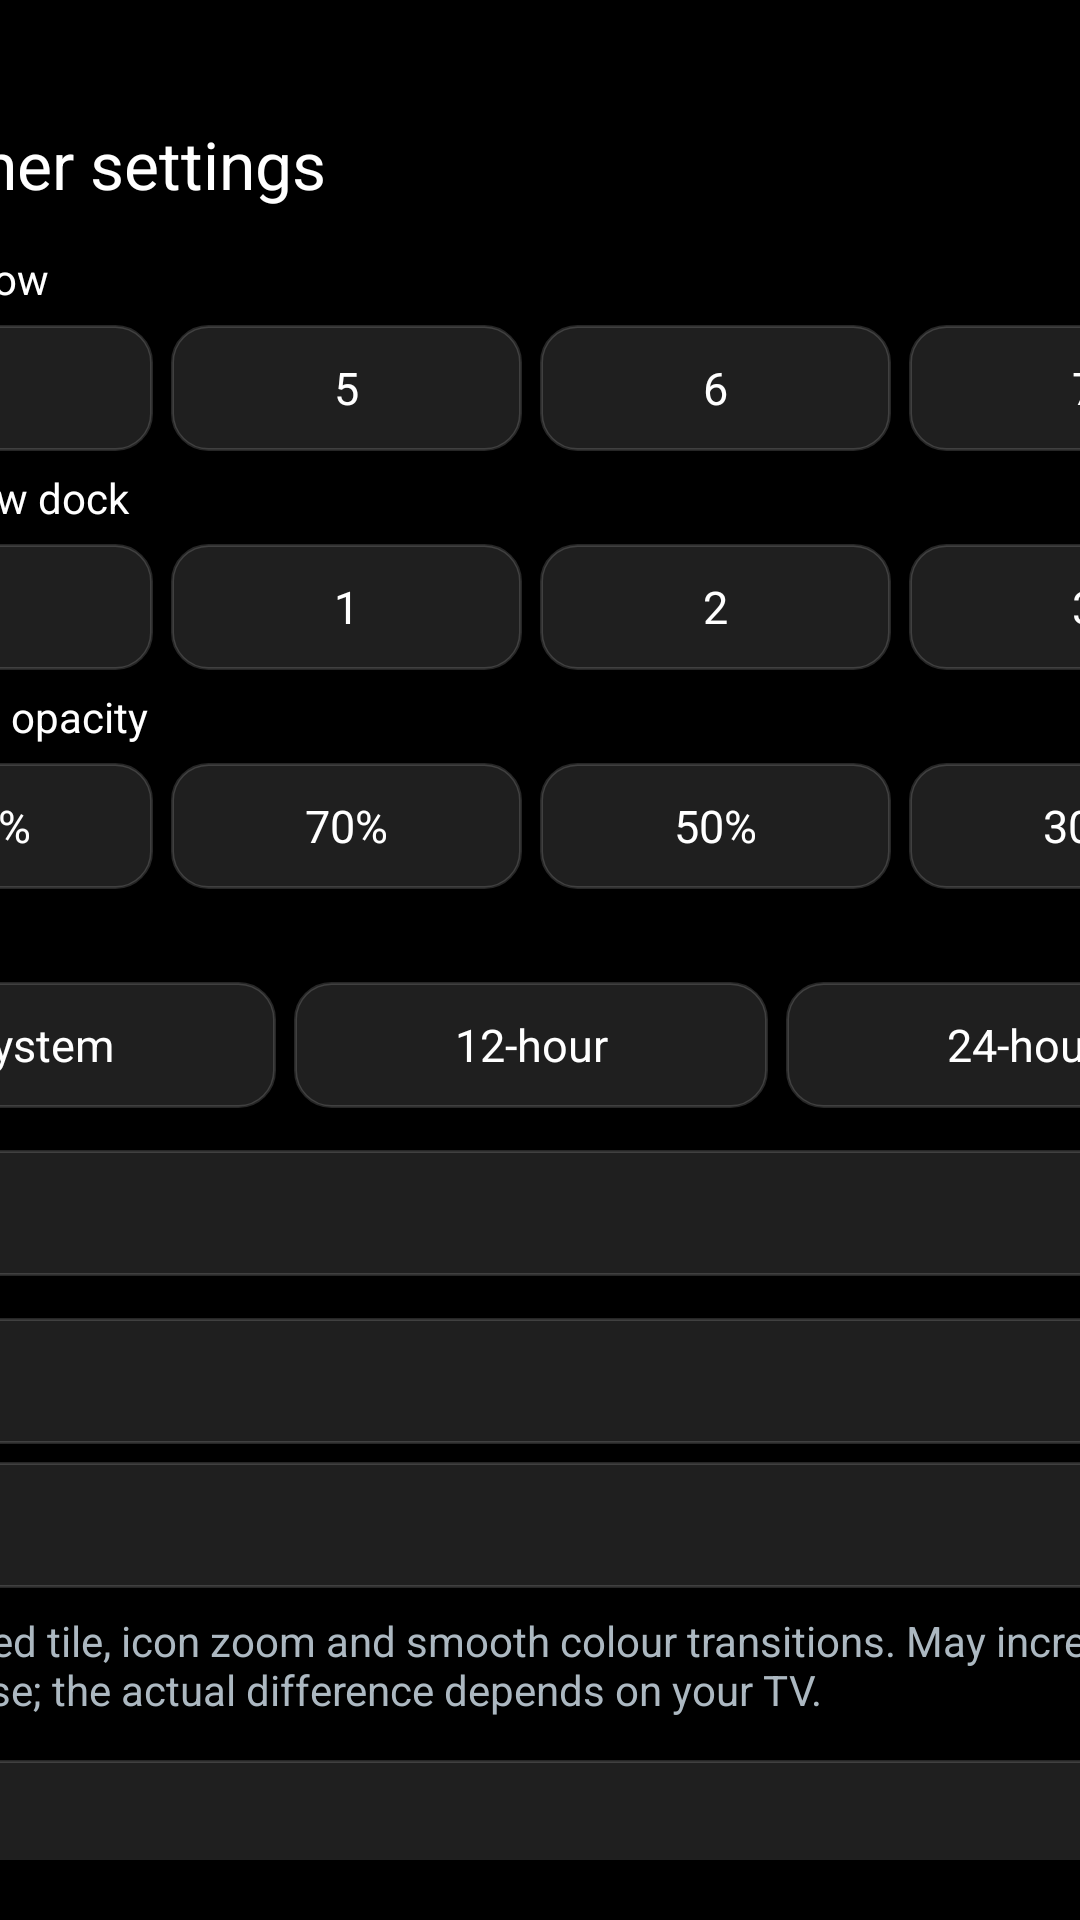

Reconstruct the res/layout file that produces this screen, plus the resources it refers to.
<!-- AndroidManifest.xml: application theme Theme.TvHome -->
<!-- res/layout/activity_launcher_settings.xml -->
<?xml version="1.0" encoding="utf-8"?>
<FrameLayout xmlns:android="http://schemas.android.com/apk/res/android"
    android:id="@+id/settingsRoot"
    android:layout_width="match_parent"
    android:layout_height="match_parent">

    <FrameLayout
        android:id="@+id/settingsCard"
        android:layout_width="540dp"
        android:layout_height="wrap_content"
        android:layout_gravity="center"
        android:layout_marginTop="20dp"
        android:layout_marginBottom="20dp">

    <ScrollView
        android:layout_width="match_parent"
        android:layout_height="wrap_content"
        android:fillViewport="false"
        android:scrollbars="none">

    <LinearLayout
        android:layout_width="match_parent"
        android:layout_height="wrap_content"
        android:orientation="vertical"
        android:paddingStart="24dp"
        android:paddingEnd="24dp"
        android:paddingTop="20dp"
        android:paddingBottom="22dp">

        <TextView
            android:layout_width="match_parent"
            android:layout_height="wrap_content"
            android:text="@string/launcher_settings"
            android:textColor="#FFFFFFFF"
            android:textSize="22sp" />

        <TextView
            android:id="@+id/reorderChoice"
            style="@style/SettingsRow"
            android:layout_marginTop="14dp"
            android:text="@string/reorder"
            android:visibility="gone" />

        <TextView
            android:layout_width="match_parent"
            android:layout_height="wrap_content"
            android:layout_marginTop="14dp"
            android:text="@string/columns_label"
            android:textColor="#FFFFFFFF"
            android:textSize="14sp" />

        <LinearLayout
            android:layout_width="match_parent"
            android:layout_height="wrap_content"
            android:layout_marginTop="6dp"
            android:orientation="horizontal">

            <TextView android:id="@+id/columns4" style="@style/SettingsColumnChoice" android:text="4" />
            <TextView android:id="@+id/columns5" style="@style/SettingsColumnChoice" android:text="5" />
            <TextView android:id="@+id/columns6" style="@style/SettingsColumnChoice" android:text="6" />
            <TextView android:id="@+id/columns7" style="@style/SettingsColumnChoice" android:text="7" />
        </LinearLayout>

        <TextView
            android:layout_width="match_parent"
            android:layout_height="wrap_content"
            android:layout_marginTop="6dp"
            android:text="@string/rows_below_dock_label"
            android:textColor="#FFFFFFFF"
            android:textSize="14sp" />

        <LinearLayout
            android:layout_width="match_parent"
            android:layout_height="wrap_content"
            android:layout_marginTop="6dp"
            android:orientation="horizontal">

            <TextView android:id="@+id/rows0" style="@style/SettingsColumnChoice" android:text="0" />
            <TextView android:id="@+id/rows1" style="@style/SettingsColumnChoice" android:text="1" />
            <TextView android:id="@+id/rows2" style="@style/SettingsColumnChoice" android:text="2" />
            <TextView android:id="@+id/rows3" style="@style/SettingsColumnChoice" android:text="3" />
        </LinearLayout>

        <TextView
            android:layout_width="match_parent"
            android:layout_height="wrap_content"
            android:layout_marginTop="6dp"
            android:text="@string/dock_opacity_label"
            android:textColor="#FFFFFFFF"
            android:textSize="14sp" />

        <LinearLayout
            android:layout_width="match_parent"
            android:layout_height="wrap_content"
            android:layout_marginTop="6dp"
            android:orientation="horizontal">

            <TextView android:id="@+id/dock100" style="@style/SettingsColumnChoice" android:text="100%" />
            <TextView android:id="@+id/dock70" style="@style/SettingsColumnChoice" android:text="70%" />
            <TextView android:id="@+id/dock50" style="@style/SettingsColumnChoice" android:text="50%" />
            <TextView android:id="@+id/dock30" style="@style/SettingsColumnChoice" android:text="30%" />
        </LinearLayout>

        <TextView
            android:layout_width="match_parent"
            android:layout_height="wrap_content"
            android:layout_marginTop="6dp"
            android:text="@string/dream_name"
            android:textColor="#FFFFFFFF"
            android:textSize="14sp" />

        <LinearLayout
            android:layout_width="match_parent"
            android:layout_height="wrap_content"
            android:layout_marginTop="6dp"
            android:orientation="horizontal">

            <TextView android:id="@+id/clockSystem" style="@style/SettingsColumnChoice" android:text="@string/clock_format_system" />
            <TextView android:id="@+id/clock12" style="@style/SettingsColumnChoice" android:text="@string/clock_format_12" />
            <TextView android:id="@+id/clock24" style="@style/SettingsColumnChoice" android:text="@string/clock_format_24" />
        </LinearLayout>

        <TextView
            android:id="@+id/wallpaperChoice"
            style="@style/SettingsRow"
            android:layout_marginTop="14dp" />

        <TextView
            android:id="@+id/animationsChoice"
            style="@style/SettingsRow"
            android:layout_marginTop="14dp" />

        <TextView
            android:id="@+id/advancedChoice"
            style="@style/SettingsRow"
            android:layout_marginTop="6dp" />

        <TextView
            android:layout_width="match_parent"
            android:layout_height="wrap_content"
            android:layout_marginTop="8dp"
            android:text="@string/advanced_effects_warning"
            android:textColor="#FFACB8C1"
            android:textSize="14sp" />

        <TextView
            android:id="@+id/openOnStartChoice"
            style="@style/SettingsRow"
            android:layout_marginTop="14dp"
            android:visibility="gone" />

        <TextView
            android:id="@+id/styleChoice"
            style="@style/SettingsRow"
            android:layout_marginTop="14dp" />

        <TextView
            android:id="@+id/weatherChoice"
            style="@style/SettingsRow"
            android:layout_marginTop="6dp" />

        <TextView
            android:id="@+id/nowPlayingChoice"
            style="@style/SettingsRow"
            android:layout_marginTop="6dp" />

        <TextView
            android:id="@+id/onlineWallpaperChoice"
            style="@style/SettingsRow"
            android:layout_marginTop="6dp" />

        <TextView
            android:id="@+id/calendarChoice"
            style="@style/SettingsRow"
            android:layout_marginTop="6dp" />

        <TextView
            android:id="@+id/screensaverChoice"
            style="@style/SettingsRow"
            android:layout_marginTop="6dp" />

        <TextView
            android:id="@+id/updateChoice"
            style="@style/SettingsRow"
            android:layout_marginTop="6dp" />

        <TextView
            android:id="@+id/followThemeChoice"
            style="@style/SettingsRow"
            android:layout_marginTop="6dp"
            android:text="@string/follow_theme" />

        <TextView
            android:layout_width="match_parent"
            android:layout_height="wrap_content"
            android:layout_marginTop="7dp"
            android:text="@string/follow_theme_hint"
            android:textColor="#FFACB8C1"
            android:textSize="14sp" />

        <TextView
            android:id="@+id/defaultHomeChoice"
            style="@style/SettingsRow"
            android:layout_marginTop="14dp"
            android:text="@string/home_settings" />

        <TextView
            android:layout_width="match_parent"
            android:layout_height="wrap_content"
            android:layout_marginTop="7dp"
            android:text="@string/home_settings_help"
            android:textColor="#FFACB8C1"
            android:textSize="14sp" />

        <TextView
            android:id="@+id/tvSettingsChoice"
            style="@style/SettingsRow"
            android:layout_marginTop="6dp"
            android:text="@string/tv_settings" />
    </LinearLayout>
    </ScrollView>
    </FrameLayout>
</FrameLayout>
<!-- resources referenced by this layout -->
<resources>
  <string name="advanced_effects_warning">Adds a lifted tile, icon zoom and smooth colour transitions. May increase memory use; the actual difference depends on your TV.</string>
  <string name="clock_format_12">12-hour</string>
  <string name="clock_format_24">24-hour</string>
  <string name="clock_format_system">System</string>
  <string name="columns_label">Apps per row</string>
  <string name="dock_opacity_label">Dock band opacity</string>
  <string name="dream_name">Clock</string>
  <string name="follow_theme">Follow theme (reset on-TV choices)</string>
  <string name="follow_theme_hint">Uses the current theme or built-in layout and motion settings. Pushing or resetting a theme also clears your on-TV choices.</string>
  <string name="home_settings">Choose default home</string>
  <string name="home_settings_help">Select your original home to stop using GRAPE2TV as Home, or GRAPE2TV to switch back. The original launcher must be enabled and your TV must provide a home picker; use the restore script first if it was disabled.</string>
  <string name="launcher_settings">Launcher settings</string>
  <string name="reorder">Reorder apps</string>
  <string name="rows_below_dock_label">Rows below dock</string>
  <string name="tv_settings">TV system settings</string>
  <style name="SettingsColumnChoice" parent="SettingsRow">
          <item name="android:layout_width">0dp</item>
          <item name="android:layout_weight">1</item>
          <item name="android:layout_marginEnd">6dp</item>
          <item name="android:gravity">center</item>
      </style>
  <style name="SettingsRow">
          <item name="android:layout_width">match_parent</item>
          <item name="android:layout_height">42dp</item>
          <item name="android:gravity">center_vertical</item>
          <item name="android:paddingStart">16dp</item>
          <item name="android:paddingEnd">16dp</item>
          <item name="android:background">@drawable/settings_choice_bg</item>
          <item name="android:textColor">#FFFFFFFF</item>
          <item name="android:textSize">15sp</item>
          <item name="android:singleLine">true</item>
          <item name="android:ellipsize">end</item>
          <item name="android:focusable">true</item>
          <item name="android:clickable">true</item>
      </style>
  <style name="Theme.TvHome" parent="android:Theme.Material.NoActionBar.Fullscreen">
          <item name="android:windowBackground">@android:color/black</item>
          <item name="android:colorBackground">@android:color/black</item>
          <item name="android:windowAnimationStyle">@null</item>
      </style>
  <!-- drawable settings_choice_bg (drawable) -->
  <?xml version="1.0" encoding="utf-8"?>
  <selector xmlns:android="http://schemas.android.com/apk/res/android">
      <item android:state_focused="true">
          <shape android:shape="rectangle">
              <solid android:color="#47FFFFFF" />
              <corners android:radius="12dp" />
              <stroke android:width="1.5dp" android:color="#E6FFFFFF" />
          </shape>
      </item>
      <item android:state_selected="true">
          <shape android:shape="rectangle">
              <solid android:color="#3374C7FF" />
              <corners android:radius="12dp" />
              <stroke android:width="1dp" android:color="#B374C7FF" />
          </shape>
      </item>
      <item>
          <shape android:shape="rectangle">
              <solid android:color="#1FFFFFFF" />
              <corners android:radius="12dp" />
              <stroke android:width="1dp" android:color="#26FFFFFF" />
          </shape>
      </item>
  </selector>
</resources>
